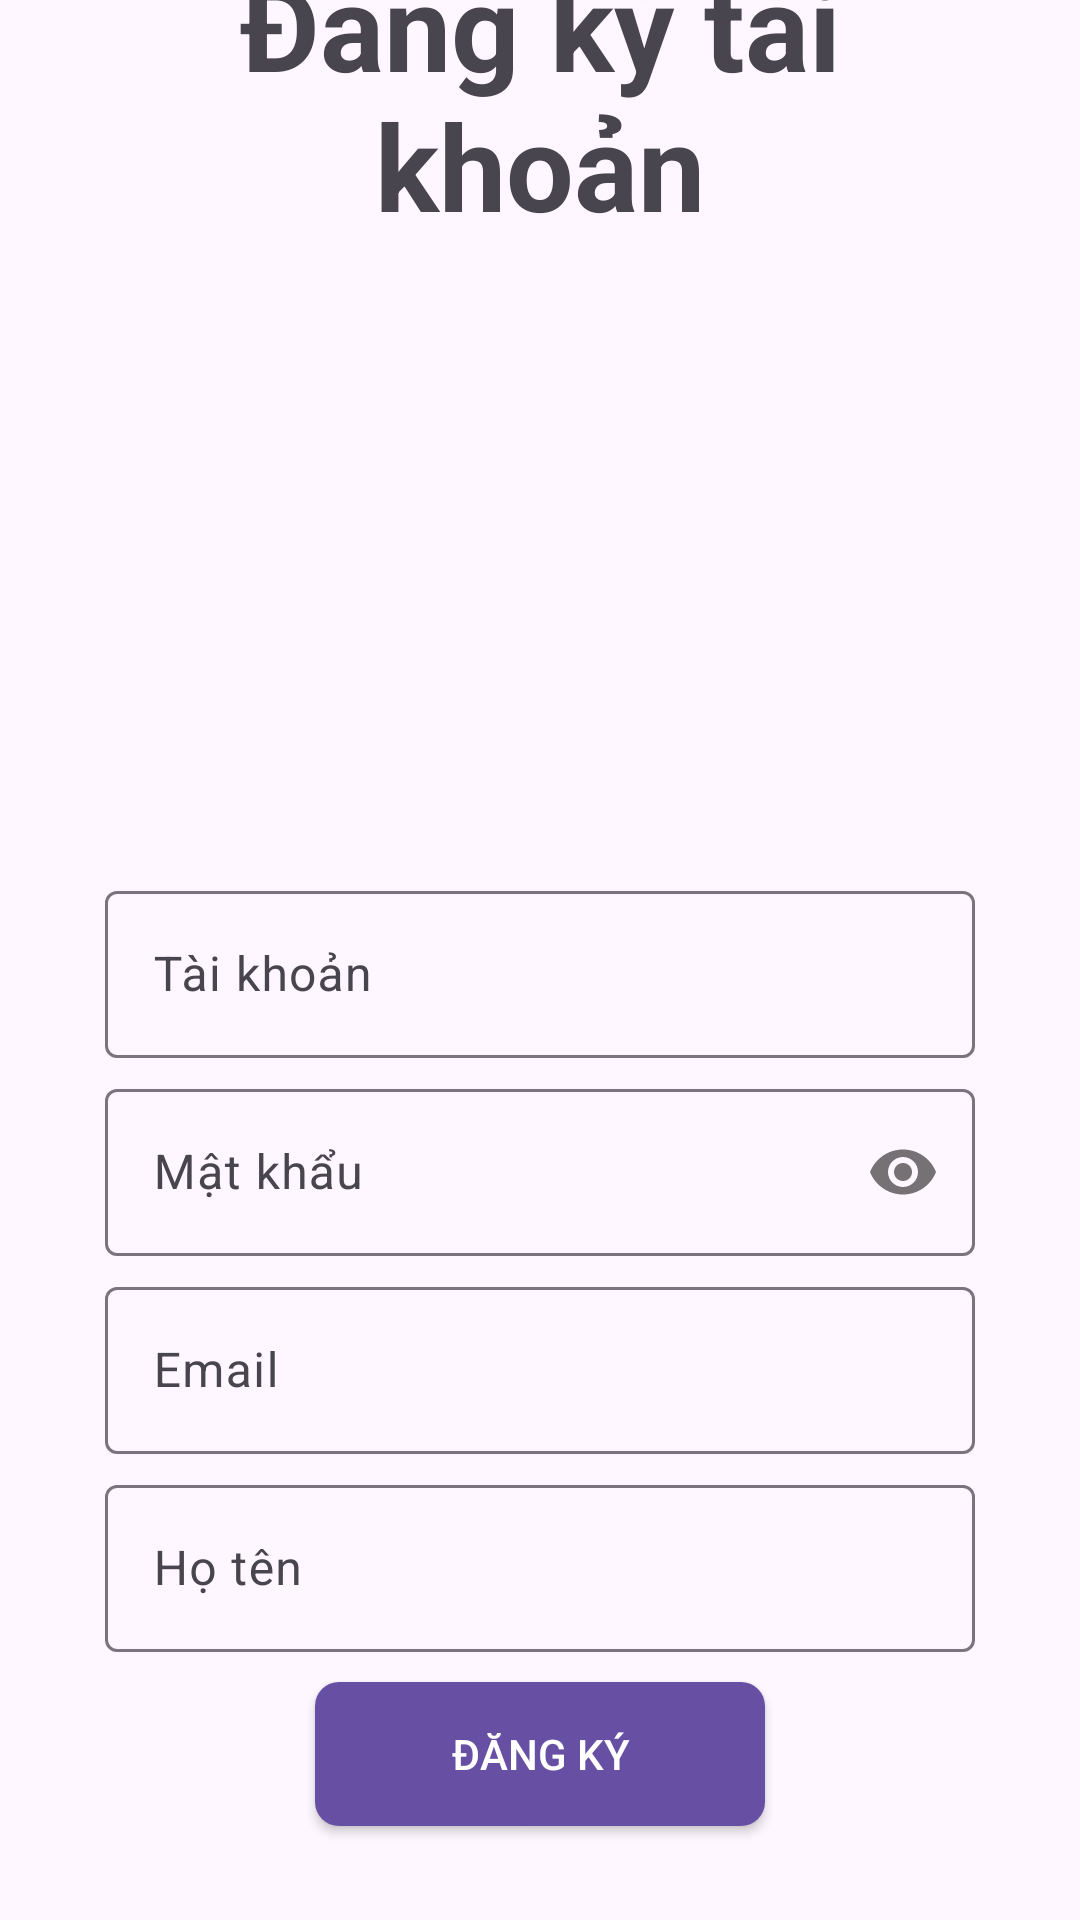

Here is an Android app screen rendered from its layout file. Give the layout XML and the strings, colors and styles it references.
<!-- AndroidManifest.xml: application theme Theme.Lab5_MD18306_PH41939 -->
<!-- res/layout/activity_dang_ky.xml -->
<?xml version="1.0" encoding="utf-8"?>
<LinearLayout xmlns:android="http://schemas.android.com/apk/res/android"
    xmlns:app="http://schemas.android.com/apk/res-auto"
    xmlns:tools="http://schemas.android.com/tools"
    android:layout_width="match_parent"
    android:layout_height="match_parent"
    android:orientation="vertical"
    android:paddingStart="20dp"
    android:paddingEnd="20dp"
    android:gravity="center"
    tools:context=".DangKy">

    <TextView
        android:layout_width="match_parent"
        android:layout_height="wrap_content"
        android:textSize="40dp"
        android:gravity="center"
        android:layout_marginBottom="15dp"
        android:textStyle="bold"
        android:text="Đăng ký tài khoản" />

    <ImageView
        android:id="@+id/imgAvatar"
        android:layout_width="150dp"
        android:layout_height="150dp"
        android:layout_marginVertical="20dp"
        android:src="@drawable/avatar"/>

    <com.google.android.material.textfield.TextInputLayout
        android:id="@+id/tilTaiKhoan"
        android:layout_width="match_parent"
        android:layout_height="wrap_content"
        android:paddingHorizontal="15dp"
        android:layout_marginTop="5dp"
        android:hint="Tài khoản">

        <com.google.android.material.textfield.TextInputEditText
            android:id="@+id/edtTaiKhoan"
            android:layout_width="match_parent"
            android:layout_height="wrap_content" />

    </com.google.android.material.textfield.TextInputLayout>

    <com.google.android.material.textfield.TextInputLayout
        android:id="@+id/tilPass"
        android:layout_width="match_parent"
        android:layout_height="wrap_content"
        android:paddingHorizontal="15dp"
        android:layout_marginTop="5dp"
        app:passwordToggleEnabled="true"
        android:hint="Mật khẩu">

        <com.google.android.material.textfield.TextInputEditText
            android:id="@+id/edtPass"
            android:layout_width="match_parent"
            android:layout_height="wrap_content"
            android:inputType="textPassword"/>

    </com.google.android.material.textfield.TextInputLayout>

    <com.google.android.material.textfield.TextInputLayout
        android:id="@+id/tilEmail"
        android:layout_width="match_parent"
        android:layout_height="wrap_content"
        android:paddingHorizontal="15dp"
        android:layout_marginTop="5dp"
        android:hint="Email">

        <com.google.android.material.textfield.TextInputEditText
            android:id="@+id/edtEmail"
            android:layout_width="match_parent"
            android:layout_height="wrap_content"/>

    </com.google.android.material.textfield.TextInputLayout>

    <com.google.android.material.textfield.TextInputLayout
        android:id="@+id/tilHoTen"
        android:layout_width="match_parent"
        android:layout_height="wrap_content"
        android:paddingHorizontal="15dp"
        android:layout_marginTop="5dp"
        android:hint="Họ tên">

        <com.google.android.material.textfield.TextInputEditText
            android:id="@+id/edtHoTen"
            android:layout_width="match_parent"
            android:layout_height="wrap_content"/>

    </com.google.android.material.textfield.TextInputLayout>

    <Button
        android:id="@+id/btnDangKy"
        android:layout_width="150dp"
        android:layout_height="wrap_content"
        android:layout_gravity="center"
        android:background="@drawable/custom_button"
        android:layout_marginTop="10dp"
        android:textColor="@color/white"
        android:text="Đăng ký" />

    <LinearLayout
        android:layout_width="wrap_content"
        android:layout_height="wrap_content"
        android:layout_marginTop="10dp"
        android:layout_marginBottom="40dp"
        android:orientation="horizontal">
        <TextView
            android:layout_width="wrap_content"
            android:layout_height="wrap_content"
            android:text="Bạn đã có tài khoản? Bấm "
            android:textSize="18dp"
            android:textColor="@color/black"/>
        <TextView
            android:id="@+id/back_dangNhap"
            android:layout_width="wrap_content"
            android:layout_height="wrap_content"
            android:text="Đăng nhập"
            android:textSize="18dp"
            android:textColor="#FF5722"/>
    </LinearLayout>
</LinearLayout>
<!-- resources referenced by this layout -->
<resources>
  <!-- drawable custom_button (drawable) -->
  <selector xmlns:android="http://schemas.android.com/apk/res/android">
      
      <item android:state_pressed="true">
          <shape>
              <solid android:color="?attr/colorPrimaryVariant" /> 
              <corners android:radius="8dp" /> 
          </shape>
      </item>
      
      <item>
          <shape>
              <solid android:color="?attr/colorPrimary" /> 
              <corners android:radius="8dp" /> 
          </shape>
      </item>
  </selector>
  <style name="Theme.Lab5_MD18306_PH41939" parent="Base.Theme.Lab5_MD18306_PH41939" />
  <style name="Base.Theme.Lab5_MD18306_PH41939" parent="Theme.Material3.DayNight.NoActionBar">
          
          
      </style>
  <!-- not gathered from this repository: default colours our renderer supplied (Android Studio template values) -->
  <color name="black">#FF000000</color>
  <color name="white">#FFFFFFFF</color>
</resources>
